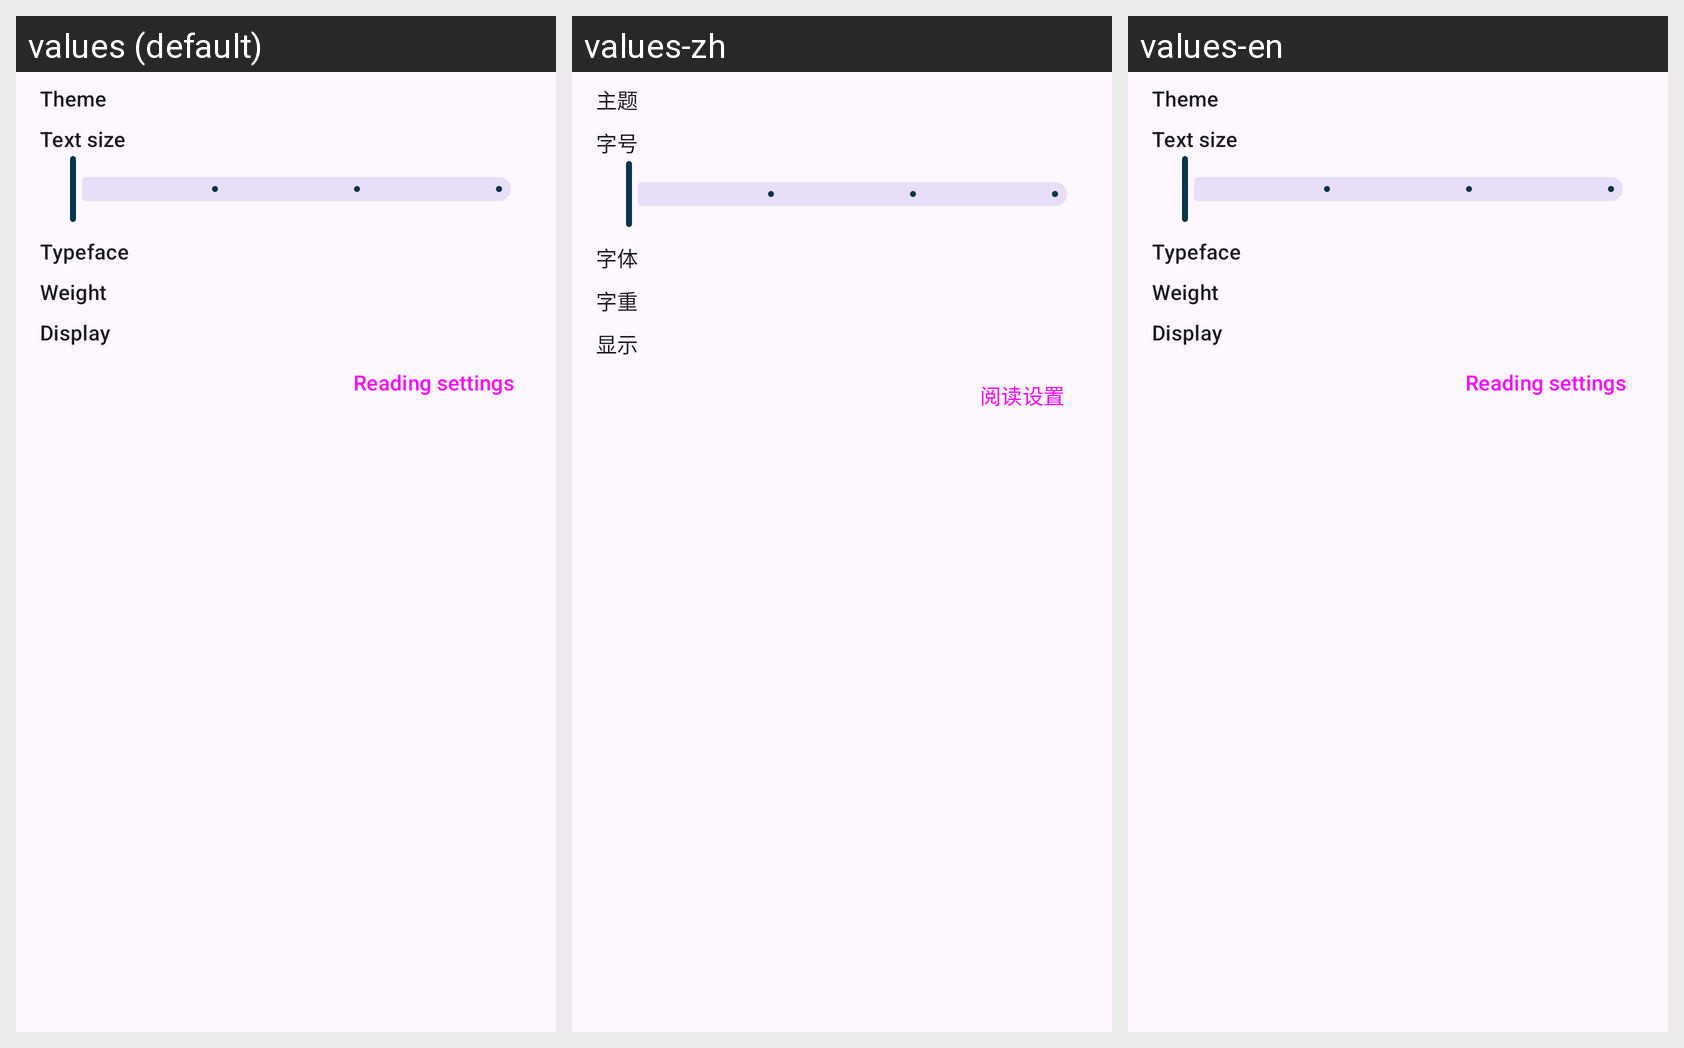

Locale-by-locale string values for the Android screen shown in this grid:
Android screen res/layout/sheet_reading_panel.xml rendered under 3 locales, left to right: values (default), values-zh, values-en. Device: Nexus 5 (rendered at 1080×1920; each locale shown at half size, 540×960, under a caption strip naming it); theme AppTheme.
Strings drawn on this screen, with the default value and each locale's value (text and hints the layout hard-codes, and strings that could not be matched under every locale, appear in the picture but are not listed):

c_aa_theme
  values: Theme
  values-zh: 主题
  values-en: Theme  [not translated; the default value is used]

c_aa_size
  values: Text size
  values-zh: 字号
  values-en: Text size  [not translated; the default value is used]

c_aa_font
  values: Typeface
  values-zh: 字体
  values-en: Typeface  [not translated; the default value is used]

pref_lyrics_weight
  values: Weight
  values-zh: 字重
  values-en: Weight  [not translated; the default value is used]

c_aa_mode
  values: Display
  values-zh: 显示
  values-en: Display  [not translated; the default value is used]

c_aa_settings
  values: Reading settings
  values-zh: 阅读设置
  values-en: Reading settings  [not translated; the default value is used]
